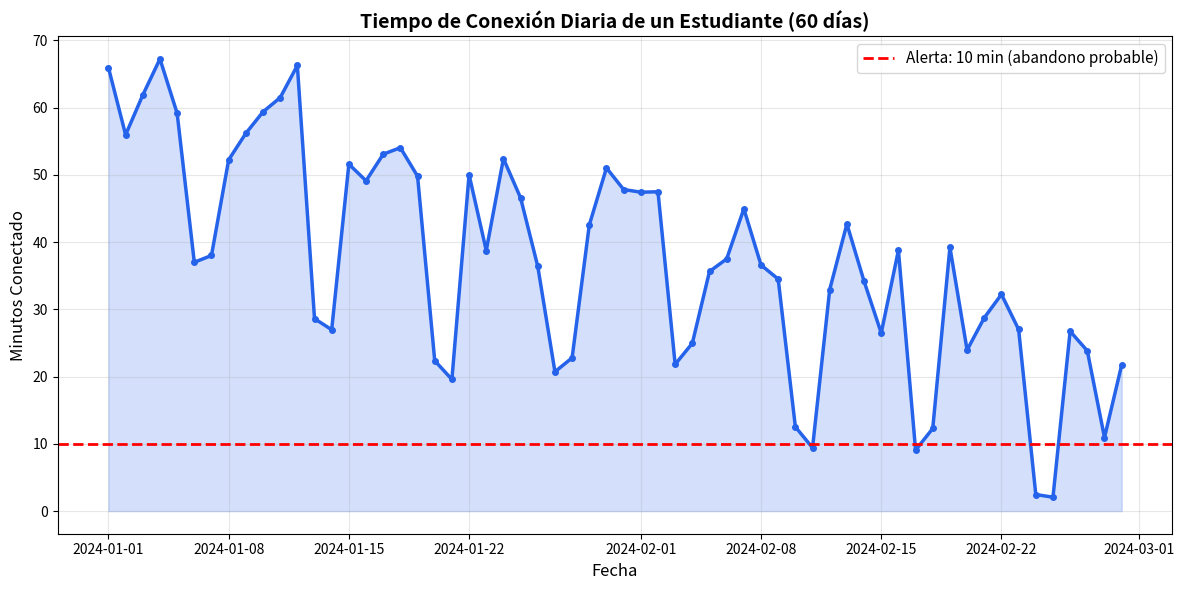
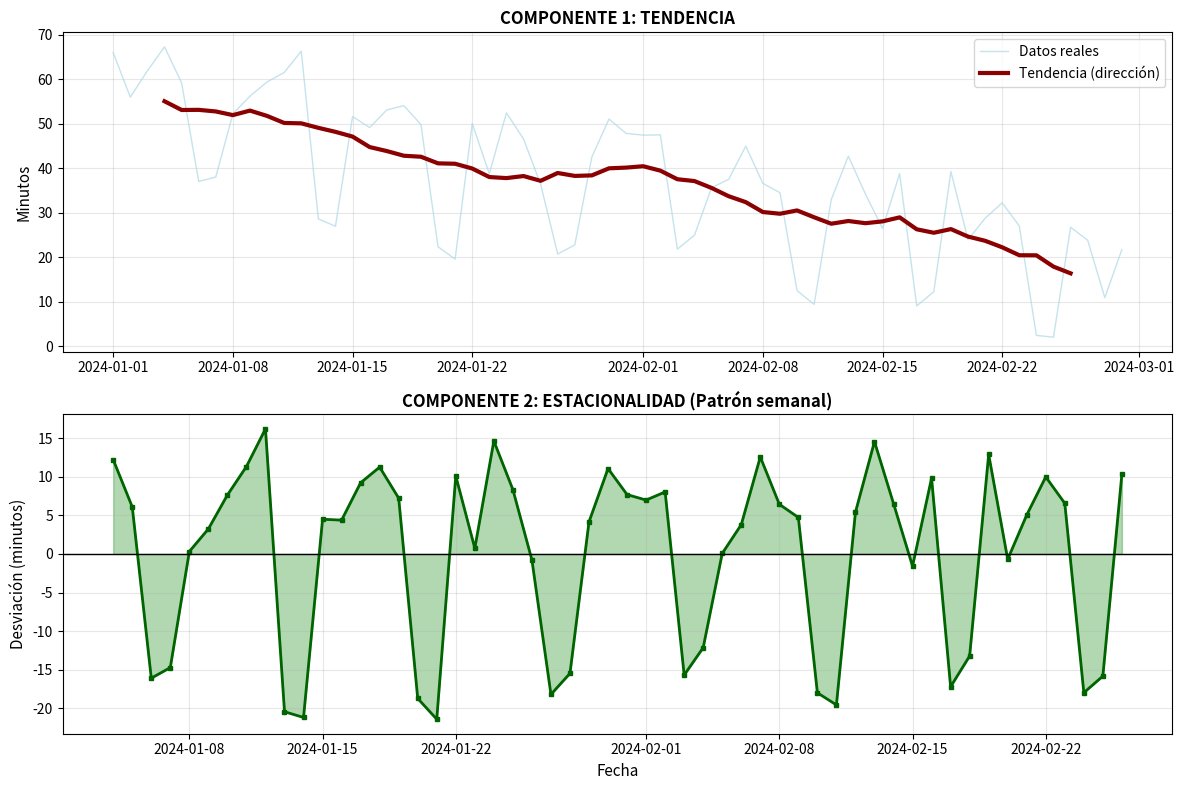
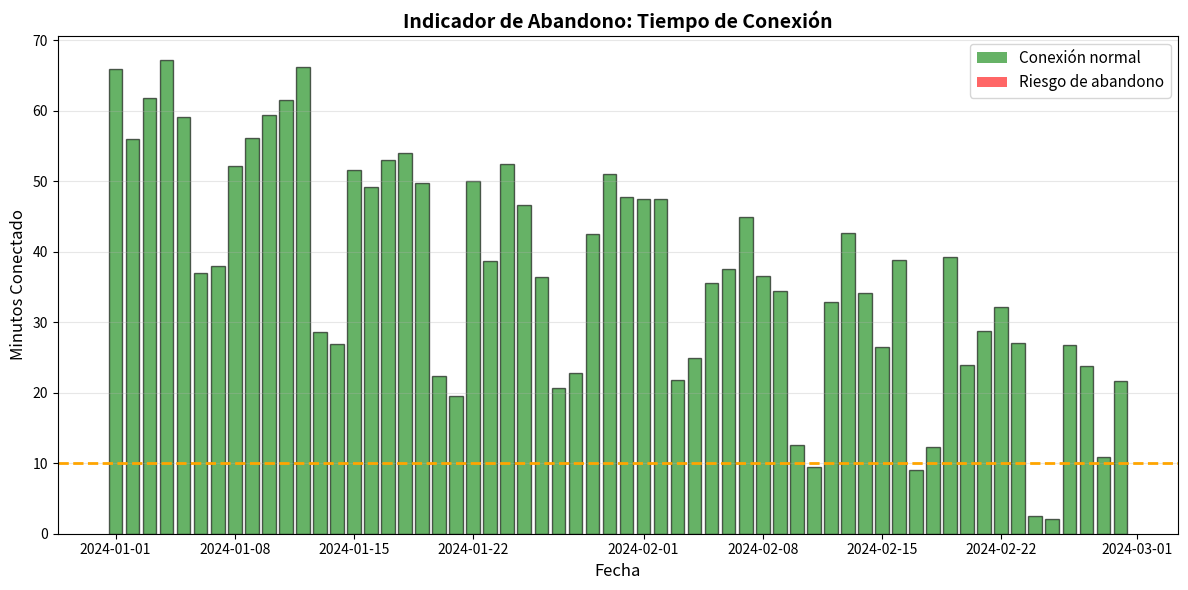

Recreate these plots in Python, in order.
# ============================================================================
# SERIES TEMPORALES - EJEMPLO SIMPLE Y DINÁMICO
# CASO: Predecir cuándo un estudiante ABANDONA una clase online
# ============================================================================

# PASO 1: IMPORTAR LIBRERÍAS NECESARIAS
# Explicación: pandas para tablas, numpy para números, matplotlib para gráficos
import pandas as pd
import numpy as np
import matplotlib.pyplot as plt
from datetime import datetime, timedelta

print("="*70)
print("SERIES TEMPORALES - PREDICCIÓN DE ABANDONO EN CLASES ONLINE")
print("="*70)
print("\nCASO: Un estudiante se inscribe en una clase online.")
print("¿Cuándo la ABANDONA?")
print("¿Podemos PREDECIRLO ANTES de que pase?\n")

# ============================================================================
# PASO 2: CREAR DATOS DE UN ESTUDIANTE EN 60 DÍAS
# ============================================================================

# Crear fechas: desde hoy hace 60 días
fecha_inicio = datetime(2024, 1, 1)
# Generar lista con cada día (rango de 60 días)
fechas = [fecha_inicio + timedelta(days=i) for i in range(60)]

# Crear el EVENTO que mediremos: TIEMPO DE CONEXIÓN (en minutos)
# Explicación: Cada día el estudiante se conecta X minutos
# Si se conecta poco/nada durante días = probable abandono

tiempo_conexion = []

for i in range(60):
    # COMPONENTE 1: TENDENCIA
    # El estudiante PIERDE INTERÉS con el tiempo
    # Semana 1: 45 min/día | Semana 8: 5 min/día
    tendencia = 50 - (i * 0.7)  # Disminuye 0.7 minutos cada día
    
    # COMPONENTE 2: ESTACIONALIDAD SEMANAL
    # Patrón: Más tiempo entre semana (estudia), menos fin de semana
    dia_semana = i % 7  # 0=lunes, 6=domingo
    if dia_semana in [0, 1, 2, 3, 4]:  # Lunes a viernes
        bonus_semana = 15  # Le agrega 15 min extra
    else:  # Sábado, domingo
        bonus_semana = -10  # Pierde 10 min
    
    # COMPONENTE 3: RUIDO (ALEATORIO)
    # A veces tiene tareas extra, a veces está ocupado
    ruido = np.random.normal(0, 5)  # Variación aleatoria de ±5 min
    
    # CALCULAR TOTAL
    minutos_dia = tendencia + bonus_semana + ruido
    # Asegurar que no sea negativo
    minutos_dia = max(0, minutos_dia)
    
    tiempo_conexion.append(minutos_dia)

# Crear tabla (DataFrame) con estos datos
df = pd.DataFrame({
    'fecha': fechas,
    'minutos_conectado': tiempo_conexion
})

# Establecer la fecha como índice (importante para series temporales)
df.set_index('fecha', inplace=True)

print("[DATOS GENERADOS]")
print(f"- Período: {df.index.min().date()} a {df.index.max().date()}")
print(f"- Total de días: {len(df)}")
print(f"\nPrimeros 5 días:")
print(df.head(5).round(1))
print(f"\nÚltimos 5 días:")
print(df.tail(5).round(1))

# ============================================================================
# PASO 3: GRAFICAR LA SERIE TEMPORAL COMPLETA
# ============================================================================

print("\n" + "="*70)
print("GRÁFICO 1: LA SERIE TEMPORAL COMPLETA")
print("="*70)

# Crear figura (lienzo para dibujar)
fig, ax = plt.subplots(figsize=(12, 6))

# Plotear línea (representar datos en gráfico)
ax.plot(df.index, df['minutos_conectado'], linewidth=2.5, color='#2563eb', marker='o', markersize=4)

# Llenar área bajo la línea (hacer más visible)
ax.fill_between(df.index, df['minutos_conectado'], alpha=0.2, color='#2563eb')

# Línea de alerta: si baja de 10 minutos por día = abandono probable
ax.axhline(y=10, color='red', linestyle='--', linewidth=2, label='Alerta: 10 min (abandono probable)')

# Etiquetas y título
ax.set_title('Tiempo de Conexión Diaria de un Estudiante (60 días)', fontsize=14, fontweight='bold')
ax.set_xlabel('Fecha', fontsize=12)
ax.set_ylabel('Minutos Conectado', fontsize=12)
ax.grid(True, alpha=0.3)
ax.legend(fontsize=11)

plt.tight_layout()
plt.show()

print("Interpretación: El estudiante ESTÁ CONECTADO CADA VEZ MENOS")
print("Empieza con 45 min, termina con solo 5 min")

# ============================================================================
# PASO 4: IDENTIFICAR COMPONENTES
# ============================================================================

print("\n" + "="*70)
print("COMPONENTES DE LA SERIE TEMPORAL")
print("="*70)

# TENDENCIA: Usar media móvil de 7 días
# Explicación: Promedio de 7 días consecutivos
# Esto "suaviza" datos y muestra dirección general
tendencia = df['minutos_conectado'].rolling(window=7, center=True).mean()

# ESTACIONALIDAD: Lo que queda después de restar la tendencia
# Explicación: Son los picos y valles semanales
estacionalidad = df['minutos_conectado'] - tendencia

print("\n1. TENDENCIA (Dirección general)")
print(f"   - Inicio: {tendencia.iloc[10]:.1f} minutos")
print(f"   - Final: {tendencia.iloc[-10]:.1f} minutos")
print(f"   - Conclusión: BAJA consistente (pierde interés)")

print("\n2. ESTACIONALIDAD (Patrón semanal)")
print(f"   - Entre semana: Más conexión")
print(f"   - Fin de semana: Menos conexión")
print(f"   - Conclusión: Estudia cuando tiene obligaciones")

# ============================================================================
# PASO 5: GRAFICAR COMPONENTES
# ============================================================================

print("\n" + "="*70)
print("GRÁFICO 2: DESCOMPOSICIÓN EN COMPONENTES")
print("="*70)

fig, axes = plt.subplots(2, 1, figsize=(12, 8))

# Gráfico 1: Original vs Tendencia
axes[0].plot(df.index, df['minutos_conectado'], linewidth=1, color='lightblue', alpha=0.7, label='Datos reales')
axes[0].plot(df.index, tendencia, linewidth=3, color='darkred', label='Tendencia (dirección)')
axes[0].set_title('COMPONENTE 1: TENDENCIA', fontsize=12, fontweight='bold')
axes[0].set_ylabel('Minutos', fontsize=11)
axes[0].legend(fontsize=10)
axes[0].grid(True, alpha=0.3)

# Gráfico 2: Estacionalidad
axes[1].plot(df.index, estacionalidad, linewidth=2, color='darkgreen', marker='s', markersize=3)
axes[1].axhline(y=0, color='black', linestyle='-', linewidth=1)
axes[1].fill_between(df.index, estacionalidad, 0, alpha=0.3, color='green')
axes[1].set_title('COMPONENTE 2: ESTACIONALIDAD (Patrón semanal)', fontsize=12, fontweight='bold')
axes[1].set_ylabel('Desviación (minutos)', fontsize=11)
axes[1].set_xlabel('Fecha', fontsize=11)
axes[1].grid(True, alpha=0.3)

plt.tight_layout()
plt.show()

print("La tendencia baja = está perdiendo interés cada vez más")

# ============================================================================
# PASO 6: CALCULAR INDICADOR DE ABANDONO
# ============================================================================

print("\n" + "="*70)
print("INDICADOR CRÍTICO: RIESGO DE ABANDONO")
print("="*70)

# Crear columna: días consecutivos con poco tiempo (<10 minutos)
# Explicación: Contar cuántos días seguidos estudia muy poco
dias_baja_conexion = 0
contador_dias = []

for minutos in df['minutos_conectado']:
    if minutos < 10:  # Si estudia menos de 10 minutos
        dias_baja_conexion += 1  # Contar un día más
    else:
        dias_baja_conexion = 0  # Si estudia bien, reiniciar contador
    
    contador_dias.append(dias_baja_conexion)

# Agregar esta columna a la tabla
df['dias_bajo_uso'] = contador_dias

# Crear variable de ALERTA
# Si tiene 5+ días seguidos con bajo uso = ABANDONO PROBABLE
df['en_riesgo'] = df['dias_bajo_uso'] >= 5

print(f"\nEstadísticas:")
print(f"- Máximo días consecutivos sin estudiar: {df['dias_bajo_uso'].max()}")
print(f"- Días en RIESGO (5+): {df['en_riesgo'].sum()}")

if df['en_riesgo'].sum() > 10:
    print("\n⚠️ RESULTADO: Este estudiante se ABANDONA la clase")
    print("   (Tiene demasiados días con muy poca actividad)")
else:
    print("\n✓ RESULTADO: Este estudiante permanece en la clase")

# ============================================================================
# PASO 7: GRAFICAR INDICADOR DE ABANDONO
# ============================================================================

print("\n" + "="*70)
print("GRÁFICO 3: INDICADOR DE ABANDONO")
print("="*70)

fig, ax = plt.subplots(figsize=(12, 6))

# Colorear según riesgo: rojo si en riesgo, verde si no
colores = ['red' if x else 'green' for x in df['en_riesgo']]

# Graficar barras con colores
ax.bar(df.index, df['minutos_conectado'], color=colores, alpha=0.6, edgecolor='black')

# Línea de alerta
ax.axhline(y=10, color='orange', linestyle='--', linewidth=2, label='Umbral de alerta (10 min)')

# Etiquetas
ax.set_title('Indicador de Abandono: Tiempo de Conexión', fontsize=14, fontweight='bold')
ax.set_xlabel('Fecha', fontsize=12)
ax.set_ylabel('Minutos Conectado', fontsize=12)
ax.grid(True, alpha=0.3, axis='y')

# Leyenda personalizada
from matplotlib.patches import Patch
legend_elements = [Patch(facecolor='green', alpha=0.6, label='Conexión normal'),
                   Patch(facecolor='red', alpha=0.6, label='Riesgo de abandono')]
ax.legend(handles=legend_elements, fontsize=11)

plt.tight_layout()
plt.show()

# ============================================================================
# PASO 8: CONCLUSIÓN Y APLICACIÓN
# ============================================================================

print("\n" + "="*70)
print("CONCLUSIÓN: ¿QUÉ ES SERIES TEMPORALES?")
print("="*70)

conclusion = """
SIN Series Temporales:
  "El estudiante tiene 2000 minutos de conexión total en 60 días"
  (Es un número, pero no nos dice NADA importante)

CON Series Temporales:
  "El estudiante EMPEZÓ con 45 min/día
   Ahora solo se conecta 5 min/día
   Tiene 15 días seguidos sin estudiar
   Se va a ABANDONAR EN LOS PRÓXIMOS 3 DÍAS
   Recomendación: Enviarle motivación/ayuda AHORA"

DIFERENCIA: Series Temporales responde:
  ¿QUÉ ESTÁ PASANDO? ¿CUÁNDO PASARÁ? ¿POR QUÉ?

APLICACIONES EN LA VIDA REAL:
  - Streaming: Predecir quién se cancela (como Netflix)
  - Redes sociales: Detectar usuarios inactivos
  - Banco: Detectar fraude (transacciones anormales)
  - E-commerce: Predecir fin de temporada
  - Salud: Monitorear pacientes en el tiempo
"""

print(conclusion)

print("\n" + "="*70)
print("FIN - Ya entiendes Series Temporales")
print("="*70)